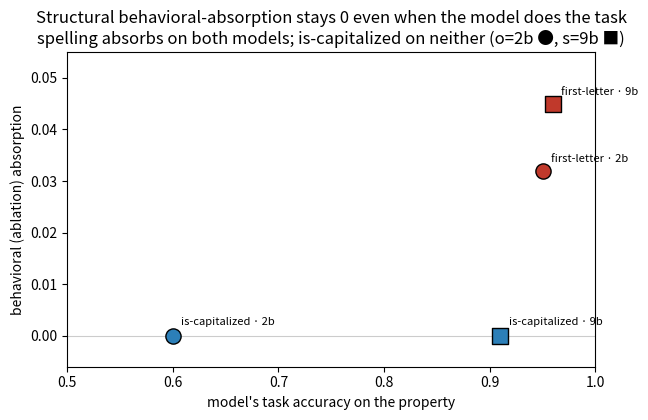

Generate this figure with matplotlib: (Note: this script raises an exception after producing the figure.)
import matplotlib; matplotlib.use("Agg"); import matplotlib.pyplot as plt
# (label, task_accuracy, behavioral_absorption, color, marker)
pts = [
    ("first-letter · 2b", 0.95, 0.032, "#c0392b", "o"),
    ("first-letter · 9b", 0.96, 0.045, "#c0392b", "s"),
    ("is-capitalized · 2b", 0.60, 0.000, "#2c7fb8", "o"),
    ("is-capitalized · 9b", 0.91, 0.000, "#2c7fb8", "s"),
]
fig, ax = plt.subplots(figsize=(6.6,4.3))
for lab,acc,beh,c,m in pts:
    ax.scatter(acc, beh, color=c, marker=m, s=120, edgecolor="k", zorder=3)
    ax.annotate(lab, (acc,beh), textcoords="offset points", xytext=(6, 6 if beh>0 else 8), fontsize=8)
ax.axhline(0, color="#ccc", lw=0.8)
ax.set_xlabel("model's task accuracy on the property")
ax.set_ylabel("behavioral (ablation) absorption")
ax.set_xlim(0.5,1.0); ax.set_ylim(-0.006, 0.055)
ax.set_title("Structural behavioral-absorption stays 0 even when the model does the task\n"
             "spelling absorbs on both models; is-capitalized on neither (o=2b ●, s=9b ■)")
fig.tight_layout(); fig.savefig("results/crossmodel_behavioral.png", dpi=150); print("saved crossmodel_behavioral.png")
